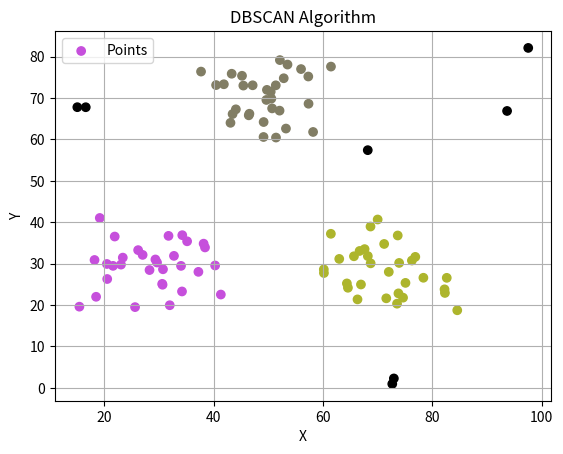

Write Python code to recreate this figure.
import matplotlib.pyplot as plt
import random
import math

radius = 10
cluster_centers = [
    (30, 30),
    (70, 30),
    (50, 70)
]
color = [
    "#000000"
]
points = []

def setup():
    for center in cluster_centers:
        for _ in range(30):
            x = random.uniform(center[0] - random.uniform(5, 15), center[0] + random.uniform(5, 15))
            y = random.uniform(center[1] - random.uniform(5, 15), center[1] + random.uniform(5, 15))
            points.append([x, y, -1])


    for _ in range(10):
        points.append([random.uniform(0, 110), random.uniform(0, 110), -1])

def find_neighbors(point1, point2) :
    return math.dist([point1[0], point1[1]], [point2[0], point2[1]]) < radius

def set_ensemble(coeur, ensemble, visited=None):
    if visited is None:
        visited = set()

    visited.add(tuple(coeur))

    for point in points:
        if tuple(point) in visited:
            continue

        if find_neighbors(coeur, point) and point[2] == -1:

            point[2] = ensemble
            set_ensemble(point, ensemble, visited)


def dbscan():
    for point in points:

        if point[2] !=-1:
            continue

        random_color = "#" + ''.join(random.choice('0123456789ABCDEF') for _ in range(6))
        color.append(random_color)

        point_color =  len(color) -1
        point[2] = point_color

        set_ensemble(point,point_color)
        delete_noise(point_color)


def delete_noise (couleur):
    filtered_points = [point for point in points if point[2] == couleur]
    if len(filtered_points) < 3:
        for point in filtered_points:
            point[2] = 0

def display_graph():
    x_coords = [point[0] for point in points]
    y_coords = [point[1] for point in points]
    point_color =  [color[point[2]] for point in points]


    plt.scatter(x_coords, y_coords, color=point_color, label="Points")

    plt.xlabel("X")
    plt.ylabel("Y")
    plt.title("DBSCAN Algorithm")

    plt.legend()
    plt.grid(True)

    plt.show()

setup()
dbscan()
display_graph()